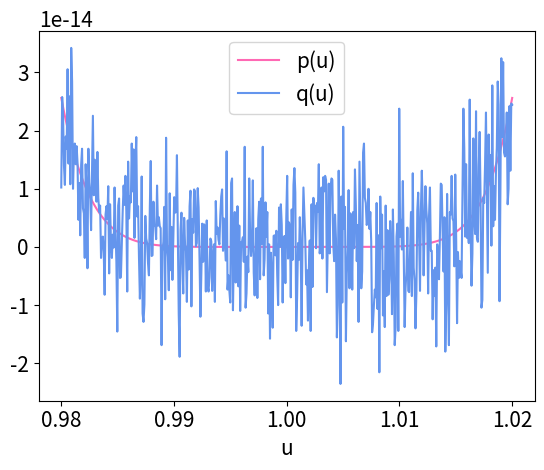
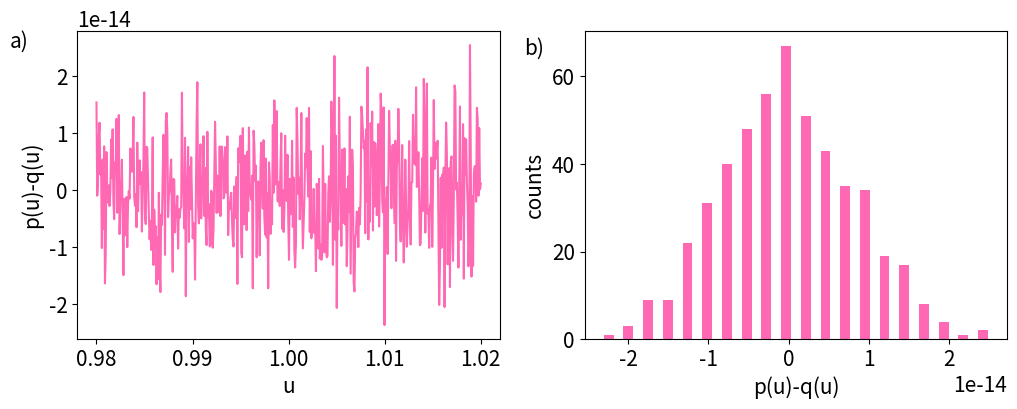
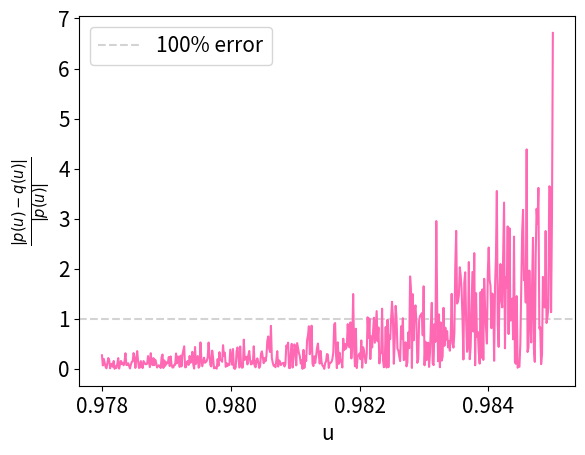
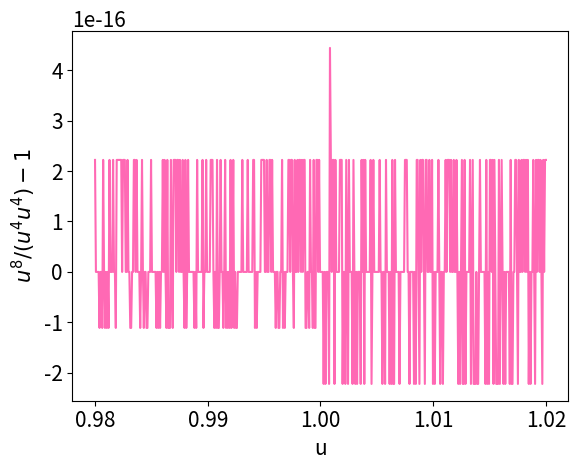

Generate these figures, in order, with matplotlib:
import numpy as np
import matplotlib.pyplot as plt
import matplotlib 

# colors used for plotting
colors = ["hotpink", "cornflowerblue"]

# increase defualt font size
matplotlib.rcParams.update({'font.size': 15})

def p(u):
    return (1-u)**8

def q(u):
    """Taylor expansion of (1-u)^8 to 8th degree
    """
    return 1- 8*u + 28*u**2 - 56*u**3 + 70*u**4 -56*u**5 + 28*u**6 - 8*u**7 + u**8

# ===================================== a =====================================

# Define array of u's from 0.98 to 1.02
u_array = np.linspace(0.98, 1.02, 500)
# calculate p and q at each u
p_array = p(u_array)
q_array = q(u_array)

# plot the result
fig, ax = plt.subplots()
ax.plot(u_array, p_array, color=colors[0], label="p(u)")
ax.plot(u_array, q_array, color=colors[1], label="q(u)")
# add labels and legend
ax.legend()
ax.set_xlabel("u")

# save figure
plt.savefig("3a.pdf")

# ===================================== b =====================================
# compute difference between p(u) and q(u) for u from 0.98 to 1.02
difference = p_array - q_array

# make 20 histogram bins of the difference
cts, bin_edges = np.histogram(difference, 20)
# calcualte the bin centres from the bin edges
bin_centres = (bin_edges[:-1]+bin_edges[1:])/2
# calcualte an appropriate width for each histogram bar
bar_width = (bin_edges[1]-bin_edges[0])/2

# plot the difference on top and histogram on the bottom
fig, ax = plt.subplots(1, 2, figsize=(12, 4))
ax[0].plot(u_array, difference, color=colors[0])
ax[1].bar(bin_centres, cts, width=bar_width, color=colors[0])
# set plot labels
ax[0].set_xlabel("u")
ax[0].set_ylabel("p(u)-q(u)")
ax[0].text(0.971, 2.5e-14, "a)")
ax[1].set_xlabel("p(u)-q(u)")
ax[1].set_ylabel("counts")
ax[1].text(-3.3e-14, 65, "b)")
# save figure
plt.savefig("3b.pdf", bbox_inches="tight")

# calculate and print the standard deviation, and estimated error
print(f"3b: std of p(u)-q(u) {np.std(difference)}")

# ===================================== c =====================================
# initialize and set u, p, q arrays as before
u_array = np.linspace(0.978, 0.985, 500)
p_array = p(u_array)
q_array = q(u_array)
# calculate the fractional error
fractional_error = np.abs(p_array - q_array)/np.abs(p_array)

# plot
fig, ax = plt.subplots()
ax.axhline(1, color="lightgray", linestyle="--", label="100% error")
ax.plot(u_array, fractional_error, color=colors[0])
# set legend and labels
ax.legend()
ax.set_ylabel("$\\frac{|p(u)-q(u)|}{|p(u)|}$")
ax.set_xlabel("u")
# save figure
plt.savefig("3c.pdf", bbox_inches="tight")

# ===================================== d =====================================
# initialize array of us
u_array = np.linspace(0.98, 1.02, 500)
# calculate f as in assignment description
f = u_array**8/((u_array**4)*(u_array**4))
# plot and save plot
fig, ax = plt.subplots()
ax.plot(u_array, f-1, color=colors[0])
ax.set_xlabel("u")
ax.set_ylabel("$u^8/(u^4 u^4) - 1$")
plt.savefig("3d.pdf", bbox_inches="tight")